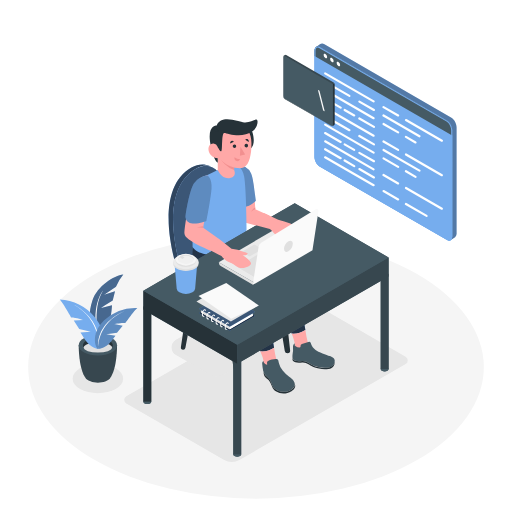
t = 0.00 s
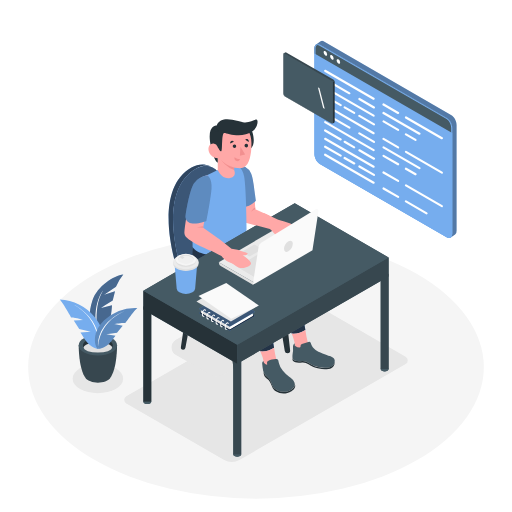
t = 0.38 s
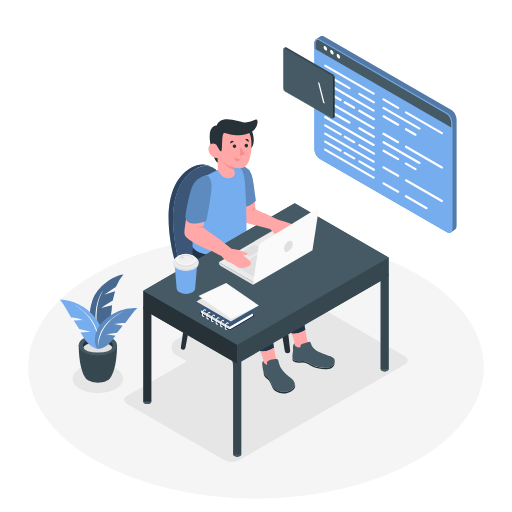
t = 1.13 s
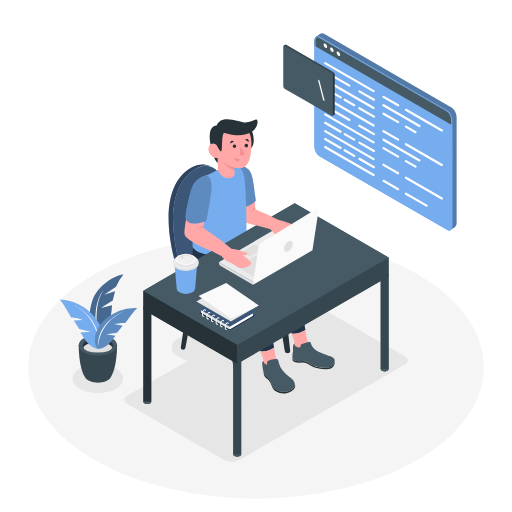
t = 1.50 s
t = 1.88 s: frame unchanged from t = 1.13 s, image omitted
t = 2.63 s: frame unchanged from t = 0.38 s, image omitted

The animated SVG that drew these frames (rendered in a browser with its animation timeline set to each time). Animation: 1 CSS @keyframes rule; one cycle of 3.00 s, repeats indefinitely.

<svg class="animated" id="freepik_stories-code-typing" xmlns="http://www.w3.org/2000/svg" viewBox="0 0 500 500" version="1.1" xmlns:xlink="http://www.w3.org/1999/xlink" xmlns:svgjs="http://svgjs.com/svgjs"><style>svg#freepik_stories-code-typing:not(.animated) .animable {opacity: 0;}svg#freepik_stories-code-typing.animated #freepik--Screen--inject-16 {animation: 3s Infinite  linear floating;animation-delay: 0s;}            @keyframes floating {                0% {                    opacity: 1;                    transform: translateY(0px);                }                50% {                    transform: translateY(-10px);                }                100% {                    opacity: 1;                    transform: translateY(0px);                }            }        .animator-hidden { display: none; }</style><g id="freepik--Floor--inject-16" class="animable" style="transform-origin: 250px 358.49px;"><ellipse cx="250" cy="358.49" rx="222.5" ry="128.46" style="fill: rgb(245, 245, 245); transform-origin: 250px 358.49px;" id="el0ilv1gd6r7fu" class="animable"></ellipse></g><g id="freepik--Shadows--inject-16" class="animable" style="transform-origin: 234.572px 371.229px;"><ellipse cx="95.58" cy="369.76" rx="24.63" ry="14.22" style="fill: rgb(230, 230, 230); transform-origin: 95.58px 369.76px;" id="elrsso9crdk2" class="animable"></ellipse><path d="M285.26,293.53,123.38,387a4,4,0,0,0,0,7l95.14,54.93a15.73,15.73,0,0,0,15.73,0l161.88-93.46a4,4,0,0,0,0-7L301,293.53A15.73,15.73,0,0,0,285.26,293.53Z" style="fill: rgb(230, 230, 230); transform-origin: 259.755px 371.229px;" id="el980vmvh1eo" class="animable"></path><path d="M236.65,294.44l-64.8,37.42a8.55,8.55,0,0,0,0,14.82l32.63,18.84a14.23,14.23,0,0,0,14.2,0l64.81-37.42a8.56,8.56,0,0,0,0-14.82l-32.64-18.84A14.18,14.18,0,0,0,236.65,294.44Z" style="fill: rgb(230, 230, 230); transform-origin: 227.665px 329.976px;" id="elwjkdl79537" class="animable"></path></g><g id="freepik--Plant--inject-16" class="animable" style="transform-origin: 96.22px 320.87px;"><path d="M96.88,333s-15.22-14.87-6.56-39.77c4.85-13.95,20.94-24.2,30.1-25.16a42.92,42.92,0,0,0-7.16,12.07l-11.54,7.67,10.61-3.32-2.26,9.08s-9.86,6-11.32,7.26L109.38,298S108.56,323.72,96.88,333Z" style="fill: rgb(118, 173, 238); transform-origin: 104.038px 300.535px;" id="elx75mnhocia" class="animable"></path><g id="elx7kd68bsxbr"><path d="M96.88,333s-15.22-14.87-6.56-39.77c4.85-13.95,20.94-24.2,30.1-25.16a42.92,42.92,0,0,0-7.16,12.07l-11.54,7.67,10.61-3.32-2.26,9.08s-9.86,6-11.32,7.26L109.38,298S108.56,323.72,96.88,333Z" style="opacity: 0.4; transform-origin: 104.038px 300.535px;" class="animable"></path></g><path d="M96.88,333s-7.88-31.11,3.78-49.25C100.66,283.71,87,299.72,96.88,333Z" style="fill: rgb(255, 255, 255); transform-origin: 96.9762px 308.375px;" id="ell92t95t8fn" class="animable"></path><path d="M114.3,337.17l-18.63-.24h-.19l-18.62.24s-.21,22.94,6.86,32.27h0c2,2.49,6.53,4.23,11.86,4.23s9.92-1.75,11.87-4.24C114.5,360.09,114.3,337.17,114.3,337.17Z" style="fill: rgb(55, 71, 79); transform-origin: 95.58px 355.3px;" id="elkb2wtpy0xr" class="animable"></path><ellipse cx="95.58" cy="337.17" rx="18.72" ry="10.05" style="fill: rgb(69, 90, 100); transform-origin: 95.58px 337.17px;" id="elaorhh86frb" class="animable"></ellipse><path d="M95.58,334.5c6.44,0,11.89,2.07,13.81,4.93a4,4,0,0,0,.75-2.26c0-4-6.52-7.19-14.56-7.19S81,333.2,81,337.17a4.08,4.08,0,0,0,.74,2.26C83.68,336.57,89.14,334.5,95.58,334.5Z" style="fill: rgb(38, 50, 56); transform-origin: 95.57px 334.705px;" id="elt86vtzuv3ua" class="animable"></path><ellipse cx="95.58" cy="339.43" rx="13.81" ry="4.93" style="fill: rgb(224, 224, 224); transform-origin: 95.58px 339.43px;" id="elzsd3xpvmtde" class="animable"></ellipse><path d="M95.81,340.67s-7.22-.28-13.4-9.86c-2.56-3.95-3.79-6-3.79-6l10-.75-11.26-2.81-5.32-8.14,9.35-.7s-7-2.44-11.93-2.47c0,0-8.63-15.23-11.15-17.4a48.89,48.89,0,0,1,34.07,16.92C106.6,326.19,97.91,341.1,95.81,340.67Z" style="fill: rgb(118, 173, 238); transform-origin: 79.3356px 316.61px;" id="elgsc0fdjalak" class="animable"></path><path d="M95.81,340.67s4.51-27.18-24.28-43.52C71.53,297.15,101.41,311.5,95.81,340.67Z" style="fill: rgb(255, 255, 255); transform-origin: 84.0196px 318.91px;" id="el0dajc7qsaq9p" class="animable"></path><path d="M95.81,340.67s6.53.42,13-7.64c2.67-3.32,4-5.08,4-5.08l-9-1.62,10.42-1.48L119.8,318l-8.37-1.51s6.51-1.54,11-1.1c0,0,9.22-12.94,11.7-14.66a44.36,44.36,0,0,0-32.33,12.07C87.43,326.59,93.87,340.86,95.81,340.67Z" style="fill: rgb(118, 173, 238); transform-origin: 113.409px 320.682px;" id="el60ot0jbypgk" class="animable"></path><g id="elg9s04be1lzf"><path d="M95.81,340.67s6.53.42,13-7.64c2.67-3.32,4-5.08,4-5.08l-9-1.62,10.42-1.48L119.8,318l-8.37-1.51s6.51-1.54,11-1.1c0,0,9.22-12.94,11.7-14.66a44.36,44.36,0,0,0-32.33,12.07C87.43,326.59,93.87,340.86,95.81,340.67Z" style="opacity: 0.2; transform-origin: 113.409px 320.682px;" class="animable"></path></g><path d="M95.81,340.67s-1.52-24.94,26-37C121.81,303.69,93.5,313.83,95.81,340.67Z" style="fill: rgb(255, 255, 255); transform-origin: 108.743px 322.17px;" id="elqvb2x60eiv" class="animable"></path></g><g id="freepik--Pictures--inject-16" class="animable animator-hidden" style="transform-origin: 113.425px 125.215px;"><polygon points="128.91 119.4 128.91 169.08 85.88 193.92 85.88 144.24 128.91 119.4 128.91 119.4" style="fill: rgb(250, 250, 250); transform-origin: 107.395px 156.66px;" id="el2fzf6jpt9xs" class="animable"></polygon><path d="M124.25,122.09v44.3L85.88,188.54v-44.3l38.37-22.15m2.33-4-43,24.84v49.68l2.33,1.35,43-24.84V119.4l-2.33-1.35Z" style="fill: rgb(224, 224, 224); transform-origin: 106.245px 156.005px;" id="el4jbqul9cgyh" class="animable"></path><path d="M126.58,123.43v44.3L88.21,189.88v-44.3l38.37-22.15m2.33-4-43,24.84v49.68l43-24.84V119.4Z" style="fill: rgb(235, 235, 235); transform-origin: 107.41px 156.675px;" id="ell93cacpq95" class="animable"></path><polygon points="122.59 157.71 90.04 176.5 99.66 151.49 106.32 159.39 113.13 149.7 122.59 157.71" style="fill: rgb(224, 224, 224); transform-origin: 106.315px 163.1px;" id="eldlpllcv8mf4" class="animable"></polygon><path d="M111.3,142.1a6.57,6.57,0,0,1-3,5.15c-1.64.94-3,.18-3-1.72a6.57,6.57,0,0,1,3-5.14C110,139.44,111.3,140.21,111.3,142.1Z" style="fill: rgb(224, 224, 224); transform-origin: 108.3px 143.818px;" id="elnf7ielcviz" class="animable"></path><polygon points="143.26 57.55 143.26 97.12 108.99 116.91 108.99 77.33 143.26 57.55 143.26 57.55" style="fill: rgb(250, 250, 250); transform-origin: 126.125px 87.23px;" id="el9ix7d3ara6r" class="animable"></polygon><path d="M139.55,59.69V95L109,112.63V77.33l30.56-17.64m1.86-3.22L107.13,76.26v39.58l1.86,1.07,34.27-19.79V57.54l-1.85-1.07Z" style="fill: rgb(224, 224, 224); transform-origin: 125.195px 86.69px;" id="elxyuoaks6lt" class="animable"></path><path d="M141.41,60.76V96.05L110.84,113.7V78.4l30.57-17.64m1.85-3.22L109,77.33v39.58l34.27-19.79V57.54Z" style="fill: rgb(235, 235, 235); transform-origin: 126.135px 87.225px;" id="elgi6m39y8ls" class="animable"></path><polygon points="138.23 88.07 112.3 103.04 119.96 83.11 125.27 89.41 130.69 81.68 138.23 88.07" style="fill: rgb(224, 224, 224); transform-origin: 125.265px 92.36px;" id="elprqm55k6bfg" class="animable"></polygon><path d="M129.24,75.63a5.22,5.22,0,0,1-2.37,4.1c-1.31.76-2.36.14-2.36-1.36a5.21,5.21,0,0,1,2.36-4.1C128.18,73.51,129.24,74.13,129.24,75.63Z" style="fill: rgb(224, 224, 224); transform-origin: 126.875px 77px;" id="elj5t4ddbse87" class="animable"></path></g><g id="freepik--Character--inject-16" class="animable" style="transform-origin: 259.75px 281.276px;"><path d="M216.15,286.33l13.91,84.89a2.65,2.65,0,0,0,2.62,2.22h0a2.65,2.65,0,0,0,2.63-2.94l-9.76-87.58Z" style="fill: rgb(38, 50, 56); transform-origin: 225.738px 328.18px;" id="elea37q9np03t" class="animable"></path><path d="M264.17,257.78l13.92,84.89a2.64,2.64,0,0,0,2.61,2.22h0a2.65,2.65,0,0,0,2.63-2.95l-9.76-87.57Z" style="fill: rgb(38, 50, 56); transform-origin: 273.759px 299.63px;" id="el20ftnxfyszkh" class="animable"></path><path d="M194.8,266.48l-13.73,73.15a2.21,2.21,0,0,1-2.19,1.82,2.24,2.24,0,0,1-2.21-2.56l10.14-67.8Z" style="fill: rgb(38, 50, 56); transform-origin: 185.724px 303.965px;" id="elimttyf9zndk" class="animable"></path><path d="M243.36,239.19l-13.65,72.7a2.21,2.21,0,0,1-2.19,1.82,2.24,2.24,0,0,1-2.21-2.55l10.06-67.37Z" style="fill: rgb(38, 50, 56); transform-origin: 234.324px 276.45px;" id="elkx6g606of2r" class="animable"></path><path d="M239.4,233.65a19.46,19.46,0,0,1-11.49-15.87c-2.21-22.28-10.06-68.18-36.64-52.9-32.82,18.86-21.07,73.63-16.3,91.19a23.71,23.71,0,0,0,6,10.49c5.93,6,18.2,16.26,39.08,25a12.26,12.26,0,0,0,8.08.48c10.37-2.95,37.46-12,51-29.3a4.72,4.72,0,0,0-.78-6.6C272.88,251.8,260.51,243.07,239.4,233.65Z" style="fill: rgb(118, 173, 238); transform-origin: 224.551px 227.167px;" id="elb0uejw2h6x" class="animable"></path><g id="eli2astzipvrm"><path d="M239.4,233.65a19.46,19.46,0,0,1-11.49-15.87c-2.21-22.28-10.06-68.18-36.64-52.9-32.82,18.86-21.07,73.63-16.3,91.19a23.71,23.71,0,0,0,6,10.49c5.93,6,18.2,16.26,39.08,25a12.26,12.26,0,0,0,8.08.48c10.37-2.95,37.46-12,51-29.3a4.72,4.72,0,0,0-.78-6.6C272.88,251.8,260.51,243.07,239.4,233.65Z" style="opacity: 0.5; transform-origin: 224.551px 227.167px;" class="animable"></path></g><path d="M280.11,259.61a4.68,4.68,0,0,1-1,3.14c-.72.93-1.49,1.82-2.28,2.7h0c-.44.48-.88.95-1.34,1.41l0,0c-.45.46-.91.91-1.38,1.36l0,0-1.42,1.32,0,0c-.49.43-1,.86-1.49,1.28v0c-7.67,6.43-17,11.33-25.27,14.86h0l-1.54.65-.16.06-1.42.58-.25.09-1.32.52-.3.12-1.23.46-.36.13-1.14.42-.41.15-1.05.37-.43.15-1,.33-.47.16-.88.29-.5.17-.79.25-.54.17-.68.22-.58.17-.57.18-.71.21-.36.1c-.34.11-.68.2-1,.29a12.26,12.26,0,0,1-8.08-.48c-20.88-8.75-33.15-19-39.08-25a23.71,23.71,0,0,1-6-10.49c-4.77-17.56-16.52-72.33,16.3-91.19q.87-.49,1.71-.9l.37-.18c.56-.26,1.1-.5,1.64-.71l.16-.06c.51-.19,1-.36,1.52-.5l.23-.07c.54-.15,1.07-.27,1.59-.37l.14,0a14.74,14.74,0,0,1,3.14-.22h.06a13.24,13.24,0,0,1,3,.46h0c-5.24-2.31-11.64-2.21-18,1.44-32.82,18.86-21.07,73.63-16.3,91.19l.81,3a28.54,28.54,0,0,0,10.24,15.31l8.52,6.51h0A133.87,133.87,0,0,0,220,296.82a12.28,12.28,0,0,0,8.11.5c10.36-2.95,37.47-12,51-29.3a4.67,4.67,0,0,0,1-2.57h0V259.6Z" style="fill: rgb(118, 173, 238); transform-origin: 222.378px 229.22px;" id="elwlpvhnx5c0k" class="animable"></path><g id="el8nit8ceeyab"><path d="M280.11,259.61a4.68,4.68,0,0,1-1,3.14c-.72.93-1.49,1.82-2.28,2.7h0c-.44.48-.88.95-1.34,1.41l0,0c-.45.46-.91.91-1.38,1.36l0,0-1.42,1.32,0,0c-.49.43-1,.86-1.49,1.28v0c-7.67,6.43-17,11.33-25.27,14.86h0l-1.54.65-.16.06-1.42.58-.25.09-1.32.52-.3.12-1.23.46-.36.13-1.14.42-.41.15-1.05.37-.43.15-1,.33-.47.16-.88.29-.5.17-.79.25-.54.17-.68.22-.58.17-.57.18-.71.21-.36.1c-.34.11-.68.2-1,.29a12.26,12.26,0,0,1-8.08-.48c-20.88-8.75-33.15-19-39.08-25a23.71,23.71,0,0,1-6-10.49c-4.77-17.56-16.52-72.33,16.3-91.19q.87-.49,1.71-.9l.37-.18c.56-.26,1.1-.5,1.64-.71l.16-.06c.51-.19,1-.36,1.52-.5l.23-.07c.54-.15,1.07-.27,1.59-.37l.14,0a14.74,14.74,0,0,1,3.14-.22h.06a13.24,13.24,0,0,1,3,.46h0c-5.24-2.31-11.64-2.21-18,1.44-32.82,18.86-21.07,73.63-16.3,91.19l.81,3a28.54,28.54,0,0,0,10.24,15.31l8.52,6.51h0A133.87,133.87,0,0,0,220,296.82a12.28,12.28,0,0,0,8.11.5c10.36-2.95,37.47-12,51-29.3a4.67,4.67,0,0,0,1-2.57h0V259.6Z" style="opacity: 0.6; transform-origin: 222.378px 229.22px;" class="animable"></path></g><path d="M298.21,322.28c-2.24-14.29-5.11-37.13-6.75-50.63q-.16-1.33-.45-2.64a28,28,0,0,0-13.21-17.89l-33.66-20-22.85-12s-6.08,17.62,1,28.4c5.88,9,31.84,20.08,39.56,23.83s7.88,4.76,7.72,9.77-.17,11.39,9.31,31.37c2.73,5.74,4.63,10,5.95,13.33A21,21,0,0,0,298.21,322.28Z" style="fill: rgb(118, 173, 238); transform-origin: 258.536px 272.501px;" id="elxtcegk31ur" class="animable"></path><g id="elbbm2qqr0c4o"><path d="M298.21,322.28c-2.24-14.29-5.11-37.13-6.75-50.63a28.43,28.43,0,0,0-.76-3.93,27.93,27.93,0,0,0-12.85-16.57l-33.71-20.07-22.85-12s-6.08,17.62,1,28.4c5.88,9,31.84,20.08,39.56,23.83s7.88,4.76,7.72,9.77-.17,11.39,9.31,31.37c2.73,5.74,4.63,10,5.95,13.33A21,21,0,0,0,298.21,322.28Z" style="opacity: 0.7; transform-origin: 258.536px 272.463px;" class="animable"></path></g><path d="M287.8,337.41a3.39,3.39,0,0,0,.41,1.7,23.72,23.72,0,0,0,5.06,6c4.54,4.09,19.57,20.1,24.85,10.16,0,0-15.53-14.87-17.58-21a101.83,101.83,0,0,1-2.33-12,21,21,0,0,1-13.4,3.48C287.72,333,287.85,335.35,287.8,337.41Z" style="fill: rgb(255, 168, 167); transform-origin: 301.465px 340.371px;" id="ela7noliecd9l" class="animable"></path><path d="M304,336.43l-.43-1.29a2,2,0,0,0-2.42-1.24l-6.29,1.94a1.93,1.93,0,0,0-1.36,1.85v.63a1.13,1.13,0,0,1-1.13,1.12h0a5.73,5.73,0,0,1-3.65-1.31l-.88-.72v-2.2h0a3.87,3.87,0,0,0-1.75,3.44c.08,1.49.15,3.31.09,4-.1,1.32-1.33,6.82.14,8.45s4.77,1.82,8.85,1.38,8.54,3.57,12.32,5.06,19.44,4.69,19.4-5.32c0-2.55-2.53-3.59-5-4.49s-11.41-4.05-13.7-5.94a21,21,0,0,1-2.55-2.52A8.35,8.35,0,0,1,304,336.43Z" style="fill: rgb(69, 90, 100); transform-origin: 306.247px 346.528px;" id="elrjdxpkq29wh" class="animable"></path><path d="M307.45,357.57c-3.78-1.49-8.24-5.5-12.32-5.06s-7.38.25-8.85-1.38a3.91,3.91,0,0,1-.7-2.31c-.07,1.54.05,3,.7,3.74,1.47,1.63,4.77,1.82,8.85,1.38s8.54,3.58,12.32,5.06,19.44,4.69,19.4-5.32a3.18,3.18,0,0,0-.06-.43C325.81,362,311.1,359,307.45,357.57Z" style="fill: rgb(38, 50, 56); transform-origin: 306.206px 354.753px;" id="el6atiohda6z8" class="animable"></path><path d="M267.64,339.62c-2.25-14.28-5.11-37.12-6.76-50.63a28.42,28.42,0,0,0-9.82-18.24l-40.39-34.34L189.08,236s-4.45,18,2.61,28.77c5.89,9,31.84,20.09,39.56,23.83s7.88,4.77,7.72,9.77-.17,11.39,9.32,31.37c2.72,5.75,4.62,10,5.94,13.33A21.06,21.06,0,0,0,267.64,339.62Z" style="fill: rgb(118, 173, 238); transform-origin: 227.668px 289.571px;" id="elxsfo7eohhre" class="animable"></path><g id="el0rtxngpjwbkb"><path d="M267.64,339.62c-2.25-14.28-5.11-37.12-6.76-50.63a28.42,28.42,0,0,0-9.82-18.24l-40.39-34.34L189.08,236s-4.45,18,2.61,28.77c5.89,9,31.84,20.09,39.56,23.83s7.88,4.77,7.72,9.77-.17,11.39,9.32,31.37c2.72,5.75,4.62,10,5.94,13.33A21.06,21.06,0,0,0,267.64,339.62Z" style="opacity: 0.7; transform-origin: 227.668px 289.571px;" class="animable"></path></g><path d="M257.21,353.46c0,.6-.41,2.37.42,3,1.06.79,2.07,3.32,5.07,6,4.53,4.09,9.32-4.72,7.26-10.83a102.85,102.85,0,0,1-2.32-12,21.06,21.06,0,0,1-13.41,3.48C257.15,350.33,257.27,351.41,257.21,353.46Z" style="fill: rgb(255, 168, 167); transform-origin: 262.341px 351.568px;" id="elbblm4p6yzn" class="animable"></path><path d="M230.52,161.52h0a13.22,13.22,0,0,1,14.61,8.86,57.45,57.45,0,0,1,2.73,13.22c1.17,13.85,1.49,20.77,1.49,20.77l13.91,6.31s-7.51.36-7,11l-17.33-4.37Z" style="fill: rgb(255, 168, 167); transform-origin: 246.89px 191.518px;" id="ele58q7nqbcq" class="animable"></path><path d="M249.86,196c-2.05-15-2.86-22.85-4.62-26.57a13.49,13.49,0,0,0-14.72-7.91l5.24,41.2.67-.06a21.78,21.78,0,0,0,12.47-5.52Z" style="fill: rgb(118, 173, 238); transform-origin: 240.19px 182.017px;" id="eldgkr7bmkmhn" class="animable"></path><g id="ello4cnfep73a"><path d="M249.86,196c-2.05-15-2.86-22.85-4.62-26.57a13.49,13.49,0,0,0-14.72-7.91l5.24,41.2.67-.06a21.78,21.78,0,0,0,12.47-5.52Z" style="opacity: 0.2; transform-origin: 240.19px 182.017px;" class="animable"></path></g><path d="M249.35,204.37a9.62,9.62,0,0,0-4.11,2.53s1.68-3.19,4-4.18Z" style="fill: rgb(242, 143, 143); transform-origin: 247.295px 204.81px;" id="elx80b2liwkj8" class="animable"></path><path d="M197.1,173.67l15.56-7.54,12.82-4.43s10.28-3.27,12.9,10.42c2.17,11.25,2.45,54,2.45,54l-.23,4.67s-5.93,16.62-27.12,18-25.32-7.56-25.32-7.56S186,184.66,197.1,173.67Z" style="fill: rgb(118, 173, 238); transform-origin: 214.41px 205.147px;" id="elonfurlng2l" class="animable"></path><path d="M246.13,128s4.81,12.33-1.83,17.76S240,129.33,240,129.33Z" style="fill: rgb(38, 50, 56); transform-origin: 243.707px 137.313px;" id="elv1cqe4lmy1" class="animable"></path><path d="M287.81,198.49,140,283.83v18.49h0v89.85h0a1.86,1.86,0,0,0,1.12,1.67,6,6,0,0,0,5.46,0,1.86,1.86,0,0,0,1.11-1.67h0v-85.4L227.83,353v90.73h0a1.86,1.86,0,0,0,1.12,1.66,6,6,0,0,0,5.46,0,1.86,1.86,0,0,0,1.12-1.66h0V353l136.23-78.65v86h0A1.85,1.85,0,0,0,372.9,362a6,6,0,0,0,5.46,0,1.85,1.85,0,0,0,1.12-1.66h0V251.43Z" style="fill: rgb(69, 90, 100); transform-origin: 259.74px 322.269px;" id="elki49i7021p" class="animable"></path><path d="M234.41,445.41a6,6,0,0,1-5.46,0c-1.51-.87-1.51-2.28,0-3.15a6,6,0,0,1,5.46,0C235.92,443.13,235.92,444.54,234.41,445.41Z" style="fill: rgb(69, 90, 100); transform-origin: 231.68px 443.835px;" id="el9pbutxaug3" class="animable"></path><rect x="227.83" y="350.79" width="7.72" height="92.96" style="fill: rgb(55, 71, 79); transform-origin: 231.69px 397.27px;" id="elql96j2bqsvi" class="animable"></rect><ellipse cx="143.87" cy="392.27" rx="3.86" ry="2.23" style="fill: rgb(69, 90, 100); transform-origin: 143.87px 392.27px;" id="elx3ug64fhtjj" class="animable"></ellipse><rect x="140.01" y="299.23" width="7.72" height="92.96" style="fill: rgb(38, 50, 56); transform-origin: 143.87px 345.71px;" id="elfr8z70671zc" class="animable"></rect><path d="M378.36,362a6,6,0,0,1-5.46,0c-1.51-.87-1.51-2.28,0-3.15a6,6,0,0,1,5.46,0C379.87,359.73,379.87,361.14,378.36,362Z" style="fill: rgb(69, 90, 100); transform-origin: 375.63px 360.425px;" id="elveeg6y7dess" class="animable"></path><rect x="371.78" y="267.39" width="7.72" height="92.96" style="fill: rgb(55, 71, 79); transform-origin: 375.64px 313.87px;" id="el35sf9vavckh" class="animable"></rect><path d="M284,291.66a5.42,5.42,0,0,1-4.9,0c-1.35-.78-1.35-2,0-2.82a5.36,5.36,0,0,1,4.9,0C285.31,289.62,285.31,290.88,284,291.66Z" style="fill: rgb(69, 90, 100); transform-origin: 281.535px 290.246px;" id="elnx94e992qs" class="animable"></path><rect x="278.05" y="212.6" width="6.93" height="77.58" style="fill: rgb(69, 90, 100); transform-origin: 281.515px 251.39px;" id="elao2s7khwib" class="animable"></rect><polygon points="140 283.83 140 302.32 231.69 355.26 231.69 336.76 140 283.83" style="fill: rgb(38, 50, 56); transform-origin: 185.845px 319.545px;" id="el42ccpmdk12f" class="animable"></polygon><polygon points="379.5 251.43 231.69 336.76 231.69 355.26 379.5 269.92 379.5 251.43" style="fill: rgb(55, 71, 79); transform-origin: 305.595px 303.345px;" id="elj39d5flan2" class="animable"></polygon><polygon points="287.81 198.49 140 283.83 231.69 336.76 379.5 251.43 287.81 198.49" style="fill: rgb(69, 90, 100); transform-origin: 259.75px 267.625px;" id="elfm5l3x5h4gt" class="animable"></polygon><polygon points="213.66 256.08 247.28 275.49 303.17 243.16 269.56 223.36 213.66 256.08" style="fill: rgb(235, 235, 235); transform-origin: 258.415px 249.425px;" id="el2uj4gx97kcu" class="animable"></polygon><polygon points="243.66 250.55 256.27 243.27 248.37 238.71 235.76 245.99 243.66 250.55" style="fill: rgb(224, 224, 224); transform-origin: 246.015px 244.63px;" id="elxmacmlacc7" class="animable"></polygon><polygon points="248.71 270.64 231.72 260.64 264.92 240.54 248.71 270.64" style="fill: rgb(224, 224, 224); transform-origin: 248.32px 255.59px;" id="elmgxfwv8xp98" class="animable"></polygon><path d="M258.22,208.28l13.45,6.31a117.87,117.87,0,0,1,11.87,3.67s9.36,3.82,9.79,6.33-7,8.56-13.57,5.62a20.71,20.71,0,0,0-5.46-2c-1.75-.19-7-1-10.75-4.61l-15.69-4.08S247.08,209.84,258.22,208.28Z" style="fill: rgb(255, 168, 167); transform-origin: 270.598px 219.639px;" id="el1kual0d9kua" class="animable"></path><path d="M266.93,227c1.55,1.67,6,5.88,7,7.1s3.26-1.91-.75-6.58a37.63,37.63,0,0,1-9.69-5.27A38.28,38.28,0,0,0,266.93,227Z" style="fill: rgb(255, 168, 167); transform-origin: 269.482px 228.307px;" id="elsaxxov28w1j" class="animable"></path><rect x="212.66" y="146.81" width="15.96" height="19.32" style="fill: rgb(255, 168, 167); transform-origin: 220.64px 156.47px;" id="el801ftyasq7f" class="animable"></rect><path d="M228.63,166.13A25.69,25.69,0,0,1,214,152.18v-5.37h14.67Z" style="fill: rgb(242, 143, 143); transform-origin: 221.335px 156.47px;" id="el6f2yr20hdln" class="animable"></path><path d="M234,121.3s14.52,1.75,11.19,26.56c-1.54,11.47-4.61,17.27-13.45,16.29-10-1.12-23.87-8.9-21.72-28.56S234,121.3,234,121.3Z" style="fill: rgb(255, 168, 167); transform-origin: 227.742px 142.443px;" id="elggwzk325s9a" class="animable"></path><polygon points="234.81 143.42 234.29 151.99 239.4 150.76 234.81 143.42" style="fill: rgb(242, 143, 143); transform-origin: 236.845px 147.705px;" id="elazlcv8dr8ug" class="animable"></polygon><path d="M227.21,142.65a1.75,1.75,0,1,0,1.85-1.64A1.75,1.75,0,0,0,227.21,142.65Z" style="fill: rgb(38, 50, 56); transform-origin: 228.957px 142.757px;" id="eld16avy4wp5a" class="animable"></path><path d="M238.76,142.14a1.75,1.75,0,1,0,1.86-1.64A1.75,1.75,0,0,0,238.76,142.14Z" style="fill: rgb(38, 50, 56); transform-origin: 240.507px 142.246px;" id="eljo6ow8971hs" class="animable"></path><path d="M242.86,138.74l-3.29-2.24s1.39-1.28,2.65-.38A2.39,2.39,0,0,1,242.86,138.74Z" style="fill: rgb(38, 50, 56); transform-origin: 241.292px 137.27px;" id="elxed8dphedjp" class="animable"></path><path d="M228.42,138.35l-3.55,1.78s-.44-1.84.95-2.49A2.38,2.38,0,0,1,228.42,138.35Z" style="fill: rgb(38, 50, 56); transform-origin: 226.612px 138.819px;" id="elvugq4fgxejg" class="animable"></path><path d="M234.54,155.47a8.93,8.93,0,0,1-5.53-1.85s-.56,2.94,1.88,3.65S234.54,155.47,234.54,155.47Z" style="fill: rgb(242, 143, 143); transform-origin: 231.747px 155.508px;" id="elu7n9ta3h92" class="animable"></path><path d="M212.49,143.22s2.23,4.65,3.61,4.49,0-17.81,2.86-17.92,16.36,6.59,28.29-2.06c4.59-3.32,5.5-11.8,2.75-11s-6.46,3.21-11.47,2.87-22.55-8.48-26.9,3c0,0-9.7-.79-6.06,18.47.91,4.79,3.77,16.65,7.09,17.82Z" style="fill: rgb(38, 50, 56); transform-origin: 228.151px 137.687px;" id="elebbtc05mymt" class="animable"></path><path d="M213.28,147.46a9.79,9.79,0,0,0-.79-4.24,4.5,4.5,0,0,0-3.89-3c-4.48-.12-5.09,4.2-5,5.73.16,4,3.43,8.4,9.51,8.57Z" style="fill: rgb(255, 168, 167); transform-origin: 208.44px 147.369px;" id="elpkj9z7of97" class="animable"></path><path d="M214.66,233.91,226.1,243a38.42,38.42,0,0,1,5.8,1c2.19.65,7.93,2.76,9.45,3.09s-.44,3-4.42,2c0,0,8.34,5.71,8.23,8.25s-8.67,6.88-14.45,2.62a21.4,21.4,0,0,0-4.91-3.08c-1.68-.55-6.61-2.46-9.54-6.78l-10-5.21S203.44,233.08,214.66,233.91Z" style="fill: rgb(255, 168, 167); transform-origin: 225.553px 247.811px;" id="eline4gj6ov2f" class="animable"></path><path d="M202.18,171.21s6.67,5.17,2.57,21.24-6.29,29.92-6.29,29.92l16.2,11.54a14.28,14.28,0,0,0-8.4,11s-25.54-10-26.06-16.49,5.33-34.35,6.22-39.48S191.85,173.64,202.18,171.21Z" style="fill: rgb(255, 168, 167); transform-origin: 197.414px 208.06px;" id="el4529q2n2pgf" class="animable"></path><path d="M198.46,222.37a15.12,15.12,0,0,0-6.11.06,12.8,12.8,0,0,1,6.25-1.55Z" style="fill: rgb(242, 143, 143); transform-origin: 195.475px 221.655px;" id="eldrciuvyatbo" class="animable"></path><path d="M311,206.13l-5.85,38.25a.1.1,0,0,1,0,.07L247,278.12a.09.09,0,0,1-.13-.09l5.67-37.1a5.5,5.5,0,0,1,2.56-3.86l53.26-32.66A1.72,1.72,0,0,1,311,206.13Z" style="fill: rgb(250, 250, 250); transform-origin: 278.946px 241.129px;" id="elxa78ygvo1rg" class="animable"></path><path d="M247,278.12l-31-18a4.72,4.72,0,0,1-2.35-4.08h0l33.62,19.41Z" style="fill: rgb(224, 224, 224); transform-origin: 230.46px 267.08px;" id="el9hqow7pxtl9" class="animable"></path><path d="M277.37,243c0,2.74,1.92,3.84,4.28,2.48a9.47,9.47,0,0,0,4.29-7.42c0-2.74-1.92-3.84-4.29-2.48A9.49,9.49,0,0,0,277.37,243Z" style="fill: rgb(224, 224, 224); transform-origin: 281.655px 240.53px;" id="elosurxoxv2j" class="animable"></path><path d="M213.17,128.21s-2.64-3.9-1-5.16S215,125.8,213.17,128.21Z" style="fill: rgb(38, 50, 56); transform-origin: 212.863px 125.51px;" id="elb3i6bct5fcb" class="animable"></path><path d="M213.61,129s-4.66-.58-4.55-2.62S213,126.06,213.61,129Z" style="fill: rgb(38, 50, 56); transform-origin: 211.334px 127.245px;" id="ellza8x52qw8q" class="animable"></path><path d="M212.66,166.13s3.43,9,11.33,7.88,4.64-7.88,4.64-7.88Z" style="fill: rgb(255, 168, 167); transform-origin: 220.978px 170.118px;" id="elm75xf98u399" class="animable"></path><path d="M202.18,171.21s5.2,2.49,4.4,12.95-4.93,31.54-4.93,31.54-18.61,7.54-20.39-3.09c-.45-2.75,4.24-28.18,8.25-33.56A18.94,18.94,0,0,1,202.18,171.21Z" style="fill: rgb(118, 173, 238); transform-origin: 193.947px 194.752px;" id="elsezmhpii22" class="animable"></path><g id="elxrgp0bnp1po"><path d="M202.18,171.21s5.2,2.49,4.4,12.95-4.93,31.54-4.93,31.54-18.61,7.54-20.39-3.09c-.45-2.75,4.24-28.18,8.25-33.56A18.94,18.94,0,0,1,202.18,171.21Z" style="opacity: 0.2; transform-origin: 193.947px 194.752px;" class="animable"></path></g><path d="M257.63,354a5.05,5.05,0,0,0,3,2.12c1.13.18-1.15-2.75,1.57-3.93s8.95-2.79,9.51-.45l.69,2.92a17.31,17.31,0,0,0,3.84,7.45,36.42,36.42,0,0,0,6.16,5.89c3.56,2.29,9.41,7.84,1.9,12.57s-16.73.73-18.54-4.64-3.72-6.93-4.68-7.82a10.25,10.25,0,0,1-4.06-5.92,56.39,56.39,0,0,1-1-7.2,2.71,2.71,0,0,1,1.24-2.49h0Z" style="fill: rgb(69, 90, 100); transform-origin: 271.98px 366.607px;" id="ele1l13hneiqo" class="animable"></path><path d="M284.34,380.55c-7.51,4.72-16.73.73-18.54-4.64s-3.72-6.93-4.68-7.82a10.8,10.8,0,0,1-3.75-4.87c0,.14,0,.3,0,.44.29,4.65,3.14,5.74,4.1,6.64s2.54,2.36,4.35,7.74,11.33,8.72,18.83,4c3.65-2.29,4.14-4.78,3.28-7C288.11,376.85,287.19,378.76,284.34,380.55Z" style="fill: rgb(38, 50, 56); transform-origin: 272.833px 373.758px;" id="elp8b5izys5ls" class="animable"></path><path d="M248.26,309.16,224.34,323l-30.2-17.44,24-13.84a2.1,2.1,0,0,1,2.06,0l28.09,16.22A.71.71,0,0,1,248.26,309.16Z" style="fill: rgb(118, 173, 238); transform-origin: 221.381px 307.225px;" id="elonawp1yb63s" class="animable"></path><g id="elrmlelgnjcim"><path d="M248.26,309.16,224.34,323l-30.2-17.44,24-13.84a2.1,2.1,0,0,1,2.06,0l28.09,16.22A.71.71,0,0,1,248.26,309.16Z" style="opacity: 0.7; transform-origin: 221.381px 307.225px;" class="animable"></path></g><path d="M246.6,308.66l-22.26,12.85-28.11-16.22,22.31-12.88a1.87,1.87,0,0,1,1.91,0L246.6,307.5A.67.67,0,0,1,246.6,308.66Z" style="fill: rgb(255, 255, 255); transform-origin: 221.582px 306.829px;" id="elpkf8zemykvp" class="animable"></path><polygon points="224.34 321.51 224.34 319 246.94 305.96 246.94 308.09 224.34 321.51" style="fill: rgb(255, 255, 255); transform-origin: 235.64px 313.735px;" id="elkllr02ck2k" class="animable"></polygon><polygon points="224.34 321.51 224.34 319 196.23 302.78 196.23 305.29 224.34 321.51" style="fill: rgb(224, 224, 224); transform-origin: 210.285px 312.145px;" id="elzxn9q89g2r" class="animable"></polygon><path d="M248.26,305.19,224.34,319l-30.2-17.43,24-13.84a2.1,2.1,0,0,1,2.06,0L248.26,304A.71.71,0,0,1,248.26,305.19Z" style="fill: rgb(118, 173, 238); transform-origin: 221.361px 303.23px;" id="elboze7n051de" class="animable"></path><g id="elz6gmagk922"><path d="M248.26,305.19,224.34,319l-30.2-17.43,24-13.84a2.1,2.1,0,0,1,2.06,0L248.26,304A.71.71,0,0,1,248.26,305.19Z" style="opacity: 0.5; transform-origin: 221.361px 303.23px;" class="animable"></path></g><path d="M221.21,321.17a.49.49,0,0,1-.44,0,.55.55,0,0,1-.29-.48V318.4a3,3,0,0,1,1.45-2.54l.09-.06a.27.27,0,0,1,.4.24.47.47,0,0,0,.94,0,1.19,1.19,0,0,0-.61-1.05,1.17,1.17,0,0,0-1.21,0l-.09.05a3.9,3.9,0,0,0-1.91,3.35v2.27a1.49,1.49,0,0,0,.78,1.31,1.45,1.45,0,0,0,.7.17,1.47,1.47,0,0,0,.83-.25.44.44,0,0,0,.18-.26Z" style="fill: rgb(255, 255, 255); transform-origin: 221.45px 318.481px;" id="eleil28l4vzum" class="animable"></path><path d="M216.74,318.59a.49.49,0,0,1-.44,0,.55.55,0,0,1-.29-.48v-2.27a3,3,0,0,1,1.45-2.55l.09,0a.28.28,0,0,1,.27,0,.27.27,0,0,1,.13.23.47.47,0,1,0,.94,0,1.19,1.19,0,0,0-.61-1,1.17,1.17,0,0,0-1.21,0l-.09.05a3.9,3.9,0,0,0-1.91,3.35v2.27a1.49,1.49,0,0,0,.78,1.31,1.45,1.45,0,0,0,.7.17,1.47,1.47,0,0,0,.83-.25.44.44,0,0,0,.18-.26Z" style="fill: rgb(255, 255, 255); transform-origin: 216.98px 316.011px;" id="elaf4chqh18wq" class="animable"></path><path d="M212.27,316a.52.52,0,0,1-.44,0,.55.55,0,0,1-.29-.48v-2.27a3,3,0,0,1,1.45-2.55l.09-.05a.28.28,0,0,1,.27,0,.27.27,0,0,1,.13.23.47.47,0,1,0,.94,0,1.19,1.19,0,0,0-.61-1,1.17,1.17,0,0,0-1.21,0l-.09.05a3.9,3.9,0,0,0-1.91,3.35v2.27a1.49,1.49,0,0,0,.78,1.31,1.45,1.45,0,0,0,.7.17,1.47,1.47,0,0,0,.83-.25.44.44,0,0,0,.18-.26Z" style="fill: rgb(255, 255, 255); transform-origin: 212.51px 313.371px;" id="elqktrj7fk7c" class="animable"></path><path d="M207.8,313.43a.52.52,0,0,1-.44,0,.55.55,0,0,1-.29-.48v-2.27a3,3,0,0,1,1.45-2.55l.09-.05a.28.28,0,0,1,.27,0,.27.27,0,0,1,.13.23.47.47,0,0,0,.94,0,1.19,1.19,0,0,0-.61-1,1.17,1.17,0,0,0-1.21,0l-.09.05a3.9,3.9,0,0,0-1.91,3.35v2.27a1.49,1.49,0,0,0,.78,1.31,1.45,1.45,0,0,0,.7.17,1.47,1.47,0,0,0,.83-.25.44.44,0,0,0,.18-.26Z" style="fill: rgb(255, 255, 255); transform-origin: 208.04px 310.801px;" id="eliiqt39mgcpe" class="animable"></path><path d="M203.33,310.85a.52.52,0,0,1-.44,0,.55.55,0,0,1-.29-.48v-2.27a3,3,0,0,1,1.45-2.55l.09,0a.28.28,0,0,1,.27,0,.27.27,0,0,1,.13.23.47.47,0,0,0,.94,0,1.19,1.19,0,0,0-.61-1,1.17,1.17,0,0,0-1.21,0l-.09.05a3.9,3.9,0,0,0-1.91,3.35v2.27a1.49,1.49,0,0,0,.78,1.31,1.57,1.57,0,0,0,.7.17,1.47,1.47,0,0,0,.83-.25.44.44,0,0,0,.18-.26Z" style="fill: rgb(255, 255, 255); transform-origin: 203.57px 308.271px;" id="elabd44l4mka" class="animable"></path><path d="M198.86,308.27a.52.52,0,0,1-.44,0,.55.55,0,0,1-.29-.48V305.5a3,3,0,0,1,1.45-2.55l.09-.05a.28.28,0,0,1,.27,0,.25.25,0,0,1,.13.23.47.47,0,1,0,.94,0,1.22,1.22,0,0,0-1.82-1l-.09.06a3.9,3.9,0,0,0-1.91,3.35v2.27a1.49,1.49,0,0,0,.78,1.31,1.57,1.57,0,0,0,.7.17,1.47,1.47,0,0,0,.83-.25.44.44,0,0,0,.18-.26Z" style="fill: rgb(255, 255, 255); transform-origin: 199.1px 305.631px;" id="elex6gqid4mzd" class="animable"></path><polygon points="251.34 298.95 225.48 313.88 191.82 294.45 217.69 279.52 251.34 298.95" style="fill: rgb(230, 230, 230); transform-origin: 221.58px 296.7px;" id="el9kfsk19uc4m" class="animable"></polygon><polygon points="252.83 298.46 225.81 311.18 193.89 288.99 220.92 276.28 252.83 298.46" style="fill: rgb(250, 250, 250); transform-origin: 223.36px 293.73px;" id="el3r2qwiixyv2" class="animable"></polygon><path d="M192.5,258.75H170.55l2,23.23h0a4.63,4.63,0,0,0,2.62,3.4,14.07,14.07,0,0,0,12.76,0,4.66,4.66,0,0,0,2.62-3.4h0Z" style="fill: rgb(118, 173, 238); transform-origin: 181.525px 272.83px;" id="ell7jm6idjz2g" class="animable"></path><path d="M193.9,257.48v-1.84h-.43a7.51,7.51,0,0,0-3.19-3.2c-4.83-2.79-12.67-2.79-17.5,0a7.45,7.45,0,0,0-3.19,3.2h-.44v1.86c0,1.82,1.21,3.65,3.63,5.05,4.83,2.79,12.67,2.79,17.5,0C192.7,261.15,193.91,259.31,193.9,257.48Z" style="fill: rgb(224, 224, 224); transform-origin: 181.525px 257.495px;" id="el6djsgr0l77r" class="animable"></path><path d="M190.28,260.8c-4.83,2.79-12.67,2.79-17.5,0s-4.84-7.31,0-10.1,12.67-2.8,17.5,0S195.11,258,190.28,260.8Z" style="fill: rgb(235, 235, 235); transform-origin: 181.528px 255.748px;" id="el7t2zz5zgob7" class="animable"></path><path d="M191.45,255v-1.47h-.35a6,6,0,0,0-2.56-2.56,15.47,15.47,0,0,0-14,0,5.92,5.92,0,0,0-2.56,2.56h-.35V255c0,1.47,1,2.94,2.91,4.05a15.47,15.47,0,0,0,14,0C190.48,257.92,191.45,256.45,191.45,255Z" style="fill: rgb(224, 224, 224); transform-origin: 181.54px 255.01px;" id="elsseiwon9a8p" class="animable"></path><path d="M188.54,257.64a15.47,15.47,0,0,1-14,0c-3.88-2.23-3.88-5.86,0-8.09a15.47,15.47,0,0,1,14,0C192.41,251.78,192.41,255.41,188.54,257.64Z" style="fill: rgb(245, 245, 245); transform-origin: 181.536px 253.595px;" id="elb8vbcmwodis" class="animable"></path><path d="M186.92,256.46a11.93,11.93,0,0,1-10.79,0c-2.89-1.66-3-4.32-.3-6a2.49,2.49,0,0,1,.3-.19,9,9,0,0,1,2.08-.86,12,12,0,0,1,8.71.86C189.91,252,189.91,254.74,186.92,256.46Z" style="fill: rgb(240, 240, 240); transform-origin: 181.522px 253.355px;" id="el73wmsyvas23" class="animable"></path><path d="M176.13,251.12a11.89,11.89,0,0,1,10.8,0,4,4,0,0,1,2.19,2.67c.23-1.27-.51-2.59-2.19-3.56a12,12,0,0,0-10.8,0c-1.69,1-2.42,2.29-2.2,3.56A4,4,0,0,1,176.13,251.12Z" style="fill: rgb(224, 224, 224); transform-origin: 181.526px 251.368px;" id="elxlmlv27nhk" class="animable"></path><path d="M180.21,251.41,178,252.82l-2.16-1.55v-.85a2.49,2.49,0,0,1,.3-.19,9,9,0,0,1,2.08-.86V250Z" style="fill: rgb(224, 224, 224); transform-origin: 178.025px 251.095px;" id="eliqpbaw0s1" class="animable"></path></g><g id="freepik--Screen--inject-16" class="animable animator-active" style="transform-origin: 361.212px 138.744px;"><path d="M440.86,115,316.38,43.08a3.05,3.05,0,0,0-3.62,0l-4.31,3,2.94,3.64V150.07c0,3.68,2.24,8,5,9.54l123.25,71.16.23,3.91,4.54-3.11a4.7,4.7,0,0,0,1.46-3.86V124.49C445.86,120.81,443.62,116.54,440.86,115Z" style="fill: rgb(118, 173, 238); transform-origin: 377.17px 138.582px;" id="el588jtabifk8" class="animable"></path><g id="eljxj6o9kytec"><path d="M440.86,115,316.38,43.08a3.05,3.05,0,0,0-3.62,0l-4.31,3,2.94,3.64V150.07c0,3.68,2.24,8,5,9.54l123.25,71.16.23,3.91,4.54-3.11a4.7,4.7,0,0,0,1.46-3.86V124.49C445.86,120.81,443.62,116.54,440.86,115Z" style="opacity: 0.3; transform-origin: 377.17px 138.582px;" class="animable"></path></g><path d="M436.62,234.4,312.14,162.53c-2.75-1.59-5-5.86-5-9.54V49.77c0-3.67,2.24-5.36,5-3.77l124.48,71.87c2.76,1.59,5,5.86,5,9.54V230.62C441.62,234.3,439.38,236,436.62,234.4Z" style="fill: rgb(118, 173, 238); transform-origin: 374.38px 140.202px;" id="el2qf77oijwj2" class="animable"></path><path d="M436.62,234.4,312.14,162.53c-2.75-1.59-5-5.86-5-9.54V49.77c0-3.67,2.24-5.36,5-3.77l124.48,71.87c2.76,1.59,5,5.86,5,9.54V230.62C441.62,234.3,439.38,236,436.62,234.4Z" style="fill: rgb(118, 173, 238); transform-origin: 374.38px 140.202px;" id="elnjw88jyr5et" class="animable"></path><path d="M436.62,117.87,312.14,46c-2.75-1.59-5,.1-5,3.77v5l134.47,77.63v-5C441.62,123.73,439.38,119.46,436.62,117.87Z" style="fill: rgb(69, 90, 100); transform-origin: 374.375px 88.901px;" id="el65627nwipkc" class="animable"></path><path d="M310.16,46.4h0a3.08,3.08,0,0,1,1.48.46l124.48,71.87c2.44,1.41,4.5,5.38,4.5,8.68V230.62c0,2-.79,3.38-2,3.38a3.06,3.06,0,0,1-1.49-.47L312.64,161.66c-2.43-1.4-4.49-5.38-4.49-8.67V49.77c0-2.05.79-3.37,2-3.37m0-1c-1.77,0-3,1.63-3,4.37V153c0,3.68,2.24,7.95,5,9.54L436.62,234.4a4,4,0,0,0,2,.6c1.77,0,3-1.64,3-4.38V127.41c0-3.68-2.24-8-5-9.54L312.14,46a3.94,3.94,0,0,0-2-.6Z" style="fill: rgb(118, 173, 238); transform-origin: 374.385px 140.2px;" id="el9s1t5q8i4et" class="animable"></path><path d="M364.86,100a1,1,0,0,1-.53-.14L316.94,72.54A1.06,1.06,0,0,1,318,70.71l47.39,27.36a1.06,1.06,0,0,1-.53,2Z" style="fill: rgb(255, 255, 255); transform-origin: 341.218px 85.3365px;" id="elra4vr02xh8" class="animable"></path><path d="M431.53,138.54a1,1,0,0,1-.53-.15l-35.1-20.26a1.06,1.06,0,1,1,1.06-1.84l35.1,20.27a1.06,1.06,0,0,1-.53,2Z" style="fill: rgb(255, 255, 255); transform-origin: 413.999px 127.354px;" id="elat2m2s64f1t" class="animable"></path><path d="M388.82,113.88a1.13,1.13,0,0,1-.53-.14L374,105.5a1.06,1.06,0,1,1,1.06-1.83l14.26,8.23a1.06,1.06,0,0,1-.53,2Z" style="fill: rgb(255, 255, 255); transform-origin: 381.649px 108.694px;" id="el8qkyddvgl64" class="animable"></path><path d="M364.86,166.41a1.1,1.1,0,0,1-.53-.14l-47.39-27.36a1.06,1.06,0,0,1,1.06-1.83l47.39,27.35a1.06,1.06,0,0,1,.38,1.45A1,1,0,0,1,364.86,166.41Z" style="fill: rgb(255, 255, 255); transform-origin: 341.194px 151.691px;" id="el397ilup28x" class="animable"></path><path d="M431.53,204.9a1,1,0,0,1-.53-.14L395.9,184.5a1.06,1.06,0,0,1,1.06-1.84l35.1,20.27a1.06,1.06,0,0,1,.39,1.44A1.07,1.07,0,0,1,431.53,204.9Z" style="fill: rgb(255, 255, 255); transform-origin: 413.978px 193.709px;" id="elr8e21o327e" class="animable"></path><path d="M388.82,180.24a1,1,0,0,1-.53-.14L374,171.87a1.06,1.06,0,1,1,1.06-1.83l14.26,8.23a1.06,1.06,0,0,1,.39,1.44A1.07,1.07,0,0,1,388.82,180.24Z" style="fill: rgb(255, 255, 255); transform-origin: 381.627px 175.049px;" id="el11y619qmrgy" class="animable"></path><path d="M364.86,182a1,1,0,0,1-.53-.14l-47.39-27.35a1.06,1.06,0,0,1,1.06-1.84L365.39,180a1.06,1.06,0,0,1-.53,2Z" style="fill: rgb(255, 255, 255); transform-origin: 341.185px 167.265px;" id="elucma4iioujm" class="animable"></path><path d="M416.59,211.88a1,1,0,0,1-.53-.14L395.9,200.1a1.06,1.06,0,1,1,1.06-1.83l20.16,11.64a1.05,1.05,0,0,1,.39,1.44A1.07,1.07,0,0,1,416.59,211.88Z" style="fill: rgb(255, 255, 255); transform-origin: 406.479px 204.984px;" id="el8efzoaosmho" class="animable"></path><path d="M388.82,195.85a1.13,1.13,0,0,1-.53-.14L374,187.48a1.06,1.06,0,0,1,1.06-1.84l14.26,8.23a1.06,1.06,0,0,1-.53,2Z" style="fill: rgb(255, 255, 255); transform-origin: 381.682px 190.685px;" id="el9zm0dyzxeqk" class="animable"></path><path d="M341.23,94.65a1,1,0,0,1-.53-.15L316.94,80.79A1.06,1.06,0,0,1,318,79l23.76,13.71a1.06,1.06,0,0,1,.38,1.45A1,1,0,0,1,341.23,94.65Z" style="fill: rgb(255, 255, 255); transform-origin: 329.435px 86.7951px;" id="eljzuwts78wba" class="animable"></path><path d="M409.66,134.16a1.13,1.13,0,0,1-.53-.14L374,113.75a1.06,1.06,0,1,1,1.06-1.83l35.1,20.26a1.06,1.06,0,0,1-.53,2Z" style="fill: rgb(255, 255, 255); transform-origin: 392.069px 122.959px;" id="elbsx61gjatfu" class="animable"></path><path d="M365.19,108.48a1,1,0,0,1-.53-.14l-14.26-8.23a1.06,1.06,0,0,1,1.06-1.84l14.26,8.23a1.06,1.06,0,0,1,.38,1.45A1,1,0,0,1,365.19,108.48Z" style="fill: rgb(255, 255, 255); transform-origin: 358.057px 103.304px;" id="elor70dc40krr" class="animable"></path><path d="M364.86,116.54a1,1,0,0,1-.53-.15L316.94,89A1.06,1.06,0,0,1,318,87.2l47.39,27.36a1.06,1.06,0,0,1,.38,1.45A1,1,0,0,1,364.86,116.54Z" style="fill: rgb(255, 255, 255); transform-origin: 341.24px 101.836px;" id="elqsjps2gdl59" class="animable"></path><path d="M405.78,140.16a1,1,0,0,1-.53-.14l-9.35-5.4a1.06,1.06,0,1,1,1.06-1.83l9.35,5.4a1.06,1.06,0,0,1,.39,1.44A1.07,1.07,0,0,1,405.78,140.16Z" style="fill: rgb(255, 255, 255); transform-origin: 401.072px 136.384px;" id="elwyy1rrl8k4" class="animable"></path><path d="M345.9,113.84a1.13,1.13,0,0,1-.53-.14L336,108.3a1.06,1.06,0,0,1,1.06-1.84l9.35,5.4a1.06,1.06,0,0,1-.53,2Z" style="fill: rgb(255, 255, 255); transform-origin: 341.225px 110.09px;" id="el9sak65bg6w9" class="animable"></path><path d="M388.82,130.37a1.13,1.13,0,0,1-.53-.14L374,122a1.06,1.06,0,0,1,1.06-1.84l14.26,8.23a1.06,1.06,0,0,1-.53,2Z" style="fill: rgb(255, 255, 255); transform-origin: 381.681px 125.205px;" id="elxy9xibwt9ym" class="animable"></path><path d="M332.66,106.19a1,1,0,0,1-.53-.14l-15.19-8.77A1.06,1.06,0,0,1,318,95.45l15.19,8.77a1.05,1.05,0,0,1-.53,2Z" style="fill: rgb(255, 255, 255); transform-origin: 325.138px 100.783px;" id="el4yarqrml9zu" class="animable"></path><path d="M365.19,125a1,1,0,0,1-.53-.14L350.4,116.6a1.06,1.06,0,1,1,1.06-1.83L365.72,123a1.06,1.06,0,0,1-.53,2Z" style="fill: rgb(255, 255, 255); transform-origin: 358.049px 119.794px;" id="elf0r3dldd56" class="animable"></path><path d="M364.86,133.63a1,1,0,0,1-.53-.14l-47.39-27.36A1.06,1.06,0,0,1,318,104.3l47.39,27.35a1.06,1.06,0,0,1,.38,1.45A1,1,0,0,1,364.86,133.63Z" style="fill: rgb(255, 255, 255); transform-origin: 341.195px 118.911px;" id="elkqaogc0848" class="animable"></path><path d="M431.53,172.12A1,1,0,0,1,431,172l-35.1-20.26a1.06,1.06,0,0,1,1.06-1.84l35.1,20.27a1.06,1.06,0,0,1,.39,1.44A1.07,1.07,0,0,1,431.53,172.12Z" style="fill: rgb(255, 255, 255); transform-origin: 413.978px 160.94px;" id="el9eezf30f0ef" class="animable"></path><path d="M388.82,147.46a1,1,0,0,1-.53-.14L374,139.09a1.06,1.06,0,1,1,1.06-1.83l14.26,8.23a1.07,1.07,0,0,1,.39,1.45A1.09,1.09,0,0,1,388.82,147.46Z" style="fill: rgb(255, 255, 255); transform-origin: 381.627px 142.269px;" id="elaafx7dzvfmr" class="animable"></path><path d="M341.23,128.23a1,1,0,0,1-.53-.14l-23.76-13.71a1.06,1.06,0,0,1,1.06-1.84l23.76,13.72a1.06,1.06,0,0,1-.53,2Z" style="fill: rgb(255, 255, 255); transform-origin: 329.37px 120.33px;" id="els9qz84apdc9" class="animable"></path><path d="M409.66,167.75a1,1,0,0,1-.53-.15L374,147.34a1.06,1.06,0,0,1,1.06-1.84l35.1,20.27a1.06,1.06,0,0,1-.53,2Z" style="fill: rgb(255, 255, 255); transform-origin: 392.1px 156.565px;" id="elzsn5qu6bcea" class="animable"></path><path d="M365.19,142.07a1.13,1.13,0,0,1-.53-.14l-14.26-8.24a1.06,1.06,0,1,1,1.06-1.83l14.26,8.23a1.06,1.06,0,0,1,.38,1.45A1,1,0,0,1,365.19,142.07Z" style="fill: rgb(255, 255, 255); transform-origin: 358.025px 136.874px;" id="elbofon35wvt" class="animable"></path><path d="M364.86,150.12a1,1,0,0,1-.53-.14l-47.39-27.36a1.06,1.06,0,0,1,1.06-1.83l47.39,27.36a1.06,1.06,0,0,1-.53,2Z" style="fill: rgb(255, 255, 255); transform-origin: 341.218px 135.416px;" id="eldqdyf4c5gdj" class="animable"></path><path d="M405.78,173.75a1.13,1.13,0,0,1-.53-.14l-9.35-5.4a1.06,1.06,0,1,1,1.06-1.83l9.35,5.39a1.06,1.06,0,0,1-.53,2Z" style="fill: rgb(255, 255, 255); transform-origin: 401.094px 169.984px;" id="elkm074vu97dj" class="animable"></path><path d="M345.9,147.43a1,1,0,0,1-.53-.15L336,141.89a1.06,1.06,0,0,1,1.06-1.84l9.35,5.4a1.06,1.06,0,0,1-.53,2Z" style="fill: rgb(255, 255, 255); transform-origin: 341.225px 143.68px;" id="elsh3o9k4c89" class="animable"></path><path d="M388.82,164a1.13,1.13,0,0,1-.53-.14L374,155.59a1.06,1.06,0,0,1,1.06-1.84L389.35,162a1.06,1.06,0,0,1-.53,2Z" style="fill: rgb(255, 255, 255); transform-origin: 381.697px 158.805px;" id="el510l3cck7jq" class="animable"></path><path d="M332.66,139.78a1,1,0,0,1-.53-.14l-15.19-8.77A1.06,1.06,0,0,1,318,129l15.19,8.76a1.06,1.06,0,0,1-.53,2Z" style="fill: rgb(255, 255, 255); transform-origin: 325.078px 134.32px;" id="el16h3v3bk3st" class="animable"></path><path d="M365.19,158.56a1,1,0,0,1-.53-.14l-14.26-8.23a1.06,1.06,0,0,1,1.06-1.84l14.26,8.24a1.06,1.06,0,0,1-.53,2Z" style="fill: rgb(255, 255, 255); transform-origin: 358.08px 153.4px;" id="elkz8632swvy" class="animable"></path><path d="M345.9,163.23a1,1,0,0,1-.53-.14l-9.35-5.4a1.06,1.06,0,1,1,1.06-1.83l9.35,5.4a1.05,1.05,0,0,1-.53,2Z" style="fill: rgb(255, 255, 255); transform-origin: 341.234px 159.471px;" id="elyjbao30430j" class="animable"></path><path d="M332.66,155.59a1.13,1.13,0,0,1-.53-.14l-15.19-8.77a1.06,1.06,0,0,1,1.06-1.84l15.19,8.77a1.06,1.06,0,0,1-.53,2Z" style="fill: rgb(255, 255, 255); transform-origin: 325.087px 150.155px;" id="eltzdp3pew7v" class="animable"></path><path d="M365.19,174.37a1.13,1.13,0,0,1-.53-.14L350.4,166a1.06,1.06,0,0,1,1.06-1.84l14.26,8.23a1.06,1.06,0,0,1,.38,1.45A1,1,0,0,1,365.19,174.37Z" style="fill: rgb(255, 255, 255); transform-origin: 358.057px 169.194px;" id="el44c8hbd2jsd" class="animable"></path><path d="M326.85,82.83v38.34c0,.62-.22,1-.57,1.17h0l-1.47.81v-1.31l-.21-39.42,1.92-1A3.25,3.25,0,0,1,326.85,82.83Z" style="fill: rgb(38, 50, 56); transform-origin: 325.725px 102.285px;" id="eld0t1s8zv5oe" class="animable"></path><path d="M326.52,81.45l-1.92,1L278.11,55.16,277,54.52l1.53-.86.05,0h0a.85.85,0,0,1,.91.07l46,26.49A2.78,2.78,0,0,1,326.52,81.45Z" style="fill: rgb(55, 71, 79); transform-origin: 301.76px 68.005px;" id="els7t4jlg1vl" class="animable"></path><path d="M325.19,83.66v38.09a1.26,1.26,0,0,1-.44,1.09l-.09,0a.89.89,0,0,1-.85-.1l-45.7-26.33a3.29,3.29,0,0,1-1.38-2.63V55.75a1.25,1.25,0,0,1,.42-1.07.39.39,0,0,1,.14-.08.9.9,0,0,1,.82.11L323.81,81a2.69,2.69,0,0,1,1,1.19A3.36,3.36,0,0,1,325.19,83.66Z" style="fill: rgb(69, 90, 100); transform-origin: 300.96px 88.7261px;" id="eleqtvq633ov" class="animable"></path><text transform="matrix(-0.87, -0.5, 0, 1, 316.95, 108.35)" style="font-size:25.799850463867188px;fill:#fafafa;font-family:Montserrat-Bold, Montserrat;font-weight:700">/</text><path d="M277.38,54.64a.82.82,0,0,1,.42.13l46,26.49a2.54,2.54,0,0,1,.92,1.09,3,3,0,0,1,.33,1.33V122a1,1,0,0,1-.3.87l-.08,0a.42.42,0,0,1-.2,0,1,1,0,0,1-.42-.13l-46-26.5a3.08,3.08,0,0,1-1.26-2.42V55.6a1.09,1.09,0,0,1,.31-.88l.09,0a.39.39,0,0,1,.18,0m0-.26a.67.67,0,0,0-.28.06l-.14.08a1.28,1.28,0,0,0-.41,1.08V93.91a3.35,3.35,0,0,0,1.38,2.65l46,26.49a1.1,1.1,0,0,0,.54.16.78.78,0,0,0,.31-.06l.09-.05a1.27,1.27,0,0,0,.44-1.1V83.68a3.4,3.4,0,0,0-.36-1.44,2.84,2.84,0,0,0-1-1.2l-46-26.49a1.13,1.13,0,0,0-.55-.17Z" style="fill: rgb(55, 71, 79); transform-origin: 300.92px 88.795px;" id="elsuqj1bhv12" class="animable"></path><path d="M319.46,55.63c0,1.09-.77,1.53-1.71,1a3.75,3.75,0,0,1-1.71-3c0-1.09.76-1.53,1.71-1A3.81,3.81,0,0,1,319.46,55.63Z" style="fill: rgb(255, 255, 255); transform-origin: 317.75px 54.63px;" id="el0pkp3xqey8i8" class="animable"></path><path d="M325.82,59.55c0,1.09-.77,1.54-1.72,1a3.78,3.78,0,0,1-1.71-3c0-1.09.77-1.54,1.71-1A3.78,3.78,0,0,1,325.82,59.55Z" style="fill: rgb(255, 255, 255); transform-origin: 324.105px 58.55px;" id="elhnkkz3ty0ak" class="animable"></path><path d="M332.17,63.48c0,1.09-.76,1.53-1.71,1a3.81,3.81,0,0,1-1.71-3c0-1.09.77-1.53,1.71-1A3.75,3.75,0,0,1,332.17,63.48Z" style="fill: rgb(255, 255, 255); transform-origin: 330.46px 62.48px;" id="els0bhu6zbr9a" class="animable"></path></g><defs>     <filter id="active" height="200%">         <feMorphology in="SourceAlpha" result="DILATED" operator="dilate" radius="2"></feMorphology>                <feFlood flood-color="#32DFEC" flood-opacity="1" result="PINK"></feFlood>        <feComposite in="PINK" in2="DILATED" operator="in" result="OUTLINE"></feComposite>        <feMerge>            <feMergeNode in="OUTLINE"></feMergeNode>            <feMergeNode in="SourceGraphic"></feMergeNode>        </feMerge>    </filter>    <filter id="hover" height="200%">        <feMorphology in="SourceAlpha" result="DILATED" operator="dilate" radius="2"></feMorphology>                <feFlood flood-color="#ff0000" flood-opacity="0.5" result="PINK"></feFlood>        <feComposite in="PINK" in2="DILATED" operator="in" result="OUTLINE"></feComposite>        <feMerge>            <feMergeNode in="OUTLINE"></feMergeNode>            <feMergeNode in="SourceGraphic"></feMergeNode>        </feMerge>            <feColorMatrix type="matrix" values="0   0   0   0   0                0   1   0   0   0                0   0   0   0   0                0   0   0   1   0 "></feColorMatrix>    </filter></defs></svg>
